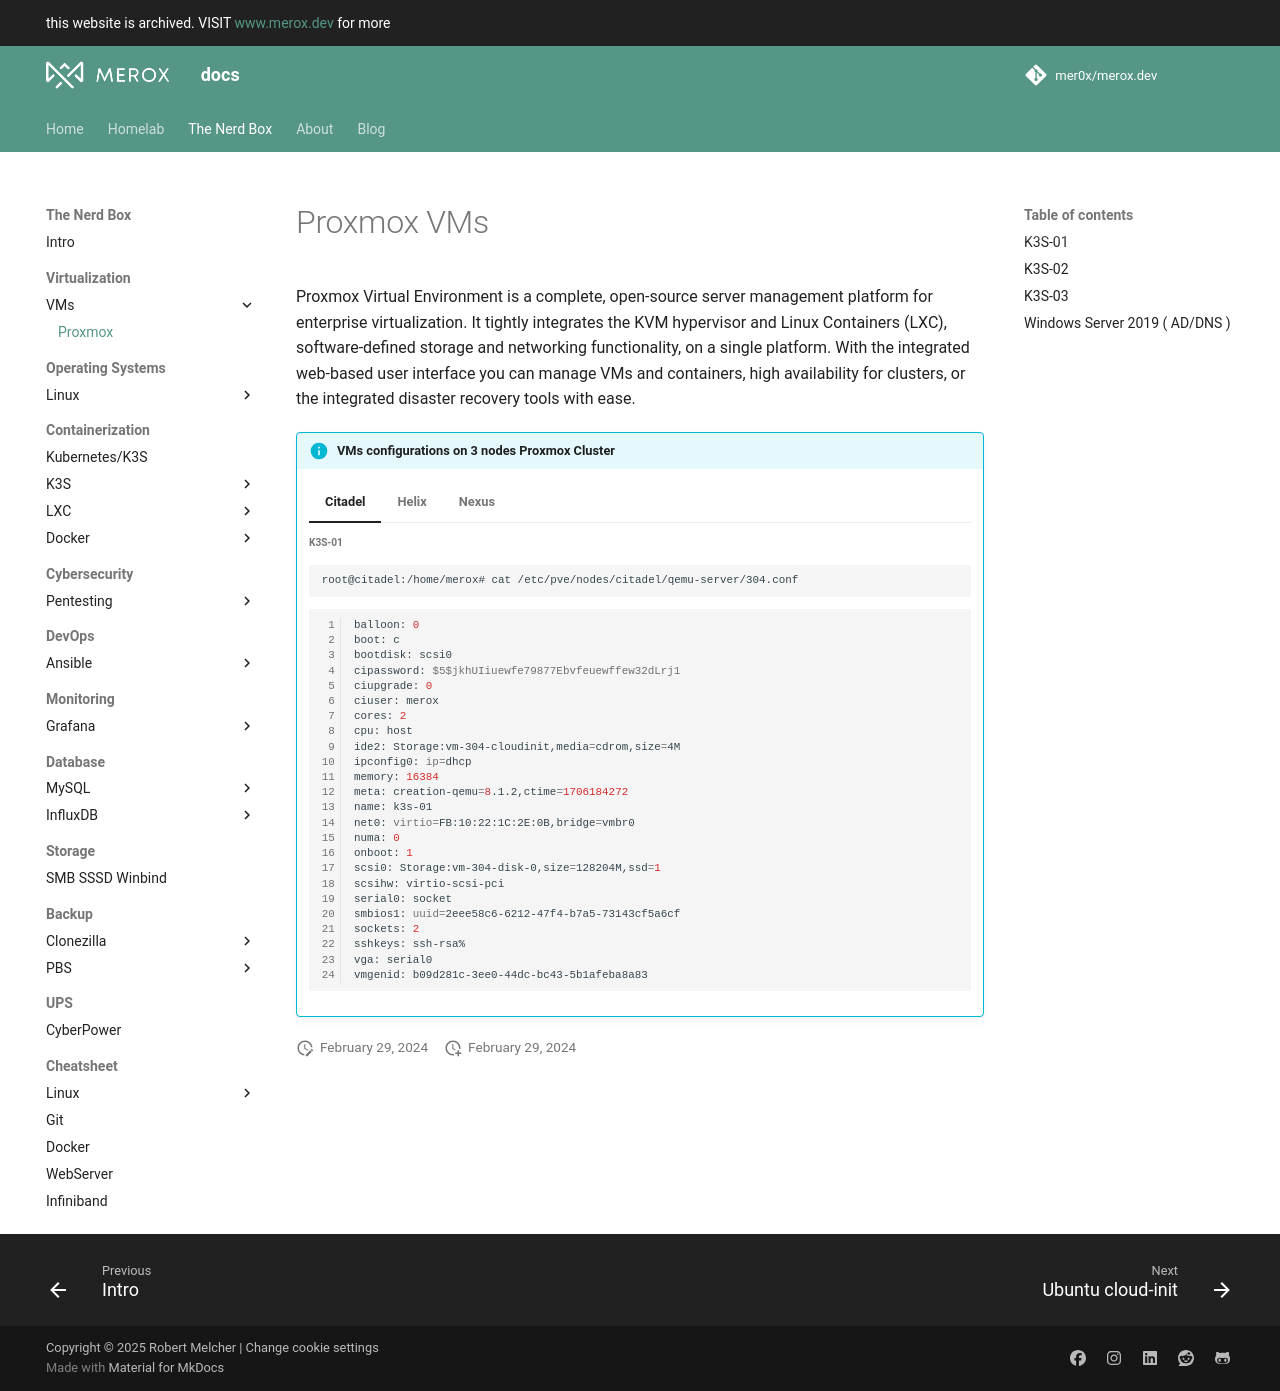

repository: mer0x/docs.merox.dev · page: operations/virtualization/VMs/proxmox/index.html · generator: mkdocs

# Proxmox VMs

Proxmox Virtual Environment is a complete, open-source server management platform for enterprise virtualization. It tightly integrates the KVM hypervisor and Linux Containers (LXC), software-defined storage and networking functionality, on a single platform. With the integrated web-based user interface you can manage VMs and containers, high availability for clusters, or the integrated disaster recovery tools with ease.

!!! info "VMs configurations on 3 nodes Proxmox Cluster"
    === "Citadel"


        ###### K3S-01

        ``` bash 
        root@citadel:/home/merox# cat /etc/pve/nodes/citadel/qemu-server/304.conf
        ```
        ``` bash linenums="1"
        balloon: 0
        boot: c
        bootdisk: scsi0
        cipassword: $5$jkhUIiuewfe79877Ebvfeuewffew32dLrj1
        ciupgrade: 0
        ciuser: merox
        cores: 2
        cpu: host
        ide2: Storage:vm-304-cloudinit,media=cdrom,size=4M
        ipconfig0: ip=dhcp
        memory: 16384
        meta: creation-qemu=8.1.2,ctime=1706184272
        name: k3s-01
        net0: virtio=FB:10:22:1C:2E:0B,bridge=vmbr0
        numa: 0
        onboot: 1
        scsi0: Storage:vm-304-disk-0,size=128204M,ssd=1
        scsihw: virtio-scsi-pci
        serial0: socket
        smbios1: uuid=2eee58c6-6212-47f4-b7a5-73143cf5a6cf
        sockets: 2
        sshkeys: ssh-rsa%
        vga: serial0
        vmgenid: b09d281c-3ee0-44dc-bc43-5b1afeba8a83
        ```


    === "Helix"

        ###### K3S-02
        ``` bash
        root@helix:~# cat /etc/pve/nodes/helix/qemu-server/305.conf 
        ```
        ``` bash linenums="1"
        balloon: 0
        boot: c
        bootdisk: scsi0
        cipassword: $2ATZCNhUIiuewfe79877Ebvfeuewffew32dLrj14jvg5WdLrj1
        ciupgrade: 0
        ciuser: merox
        cores: 2
        cpu: host
        ide2: Storage:vm-305-cloudinit,media=cdrom,size=4M
        ipconfig0: ip=dhcp
        memory: 16384
        meta: creation-qemu=8.1.2,ctime=1706184272
        name: k3s-02
        net0: virtio=FE:21:11:35:72:3A,bridge=vmbr0
        numa: 0
        onboot: 1
        scsi0: Storage:vm-305-disk-0,size=128204M,ssd=1
        scsihw: virtio-scsi-pci
        serial0: socket
        smbios1: uuid=4a38edc1-641d-4c9a-bc50-d1b236fe6de0
        sockets: 2
        sshkeys: ssh-rsa%
        vga: serial0
        vmgenid: a643e4a7-4d57-4655-b0ab-d151991d724e
        ```

    === "Nexus"


        ###### K3S-03
        ``` bash
        root@nexus:~# cat /etc/pve/nodes/nexus/qemu-server/306.conf 
        ```
        ``` bash linenums="1"
        balloon: 0
        boot: c
        bootdisk: scsi0
        cipassword: $2$ATjfo389y932hWDbjdwqNSNML8izsrq9I4jvg5WdLrj1
        ciupgrade: 0
        ciuser: merox
        cores: 2
        cpu: host
        ide2: Storage:vm-306-cloudinit,media=cdrom,size=4M
        ipconfig0: ip=dhcp
        memory: 14336
        meta: creation-qemu=8.1.2,ctime=1706184272
        name: k3s-03
        net0: virtio=DF:14:12:DF:42:DA,bridge=vmbr0
        numa: 0
        onboot: 1
        scsi0: Storage:vm-306-disk-0,size=128204M,ssd=1
        scsihw: virtio-scsi-pci
        serial0: socket
        smbios1: uuid=1319e437-1cc7-4444-9d14-2444d0953a29
        sockets: 2
        sshkeys: ssh-rsa%
        vga: serial0
        vmgenid: 6551cc5e-630c-40d3-ad9e-c5a622b71711
        ```
        ###### Windows Server 2019 ( AD/DNS )
        ``` bash
        root@nexus:~# cat /etc/pve/nodes/nexus/qemu-server/105.conf 
        ```

        ```bash linenums="1"
        boot: order=ide0;net0
        cores: 2
        cpu: host
        ide0: Storage:vm-105-disk-1,format=raw,size=32G
        machine: pc-i440fx-7.2
        memory: 4096
        meta: creation-qemu=7.2.0,ctime=1687109663
        name: winserver
        net0: e1000=D6:46:16:2C:CD:8C,bridge=vmbr0
        numa: 0
        onboot: 1
        ostype: win10
        scsihw: virtio-scsi-single
        smbios1: uuid=3a978c5c-e1d0-482a-b12f-8fa3a5e14ce1
        sockets: 2
        startup: order=1
        tags: windows
        unused0: Storage:vm-105-disk-0
        vmgenid: 14c4f1ad-59fb-4a73-981a-b97e89fab435
        ```
